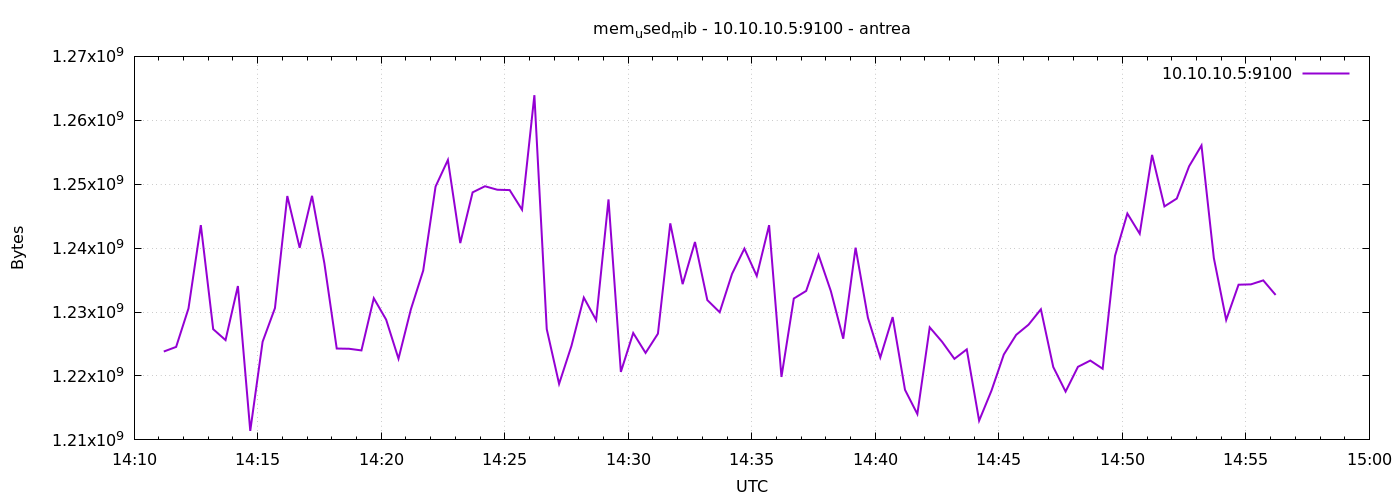

The file beside this chart, header and first rows:
1777039872	1223823360
1777039902	1224548352
1777039932	1230565376
1777039962	1243602944
1777039992	1227321344
1777040022	1225613312
1777040052	1234071552
1777040082	1211412480
1777040112	1225359360
1777040142	1230618624
1777040172	1248153600
1777040202	1240051712
1777040232	1248182272
1777040262	1237630976
1777040292	1224294400
1777040322	1224257536
1777040352	1223999488
1777040382	1232162816
1777040412	1228812288
1777040442	1222705152
1777040472	1230413824
1777040502	1236488192
1777040532	1249632256
1777040562	1253797888
1777040592	1240788992
1777040622	1248727040
1777040652	1249681408
1777040682	1249136640
1777040712	1249083392
1777040742	1246007296
1777040772	1263931392
1777040802	1227329536
1777040832	1218764800
1777040862	1224704000
1777040892	1232265216
1777040922	1228734464
1777040952	1247625216
1777040982	1220636672
1777041012	1226723328
1777041042	1223610368
1777041072	1226616832
1777041102	1243877376
1777041132	1234366464
1777041162	1240961024
1777041192	1231867904
1777041222	1229971456
1777041252	1235980288
1777041282	1239924736
1777041312	1235652608
1777041342	1243594752
1777041372	1219850240
1777041402	1232117760
1777041432	1233305600
1777041462	1238929408
1777041492	1233264640
1777041522	1225830400
1777041552	1240068096
1777041582	1229103104
1777041612	1222885376
1777041642	1229213696
1777041672	1217835008
... 30 more rows
